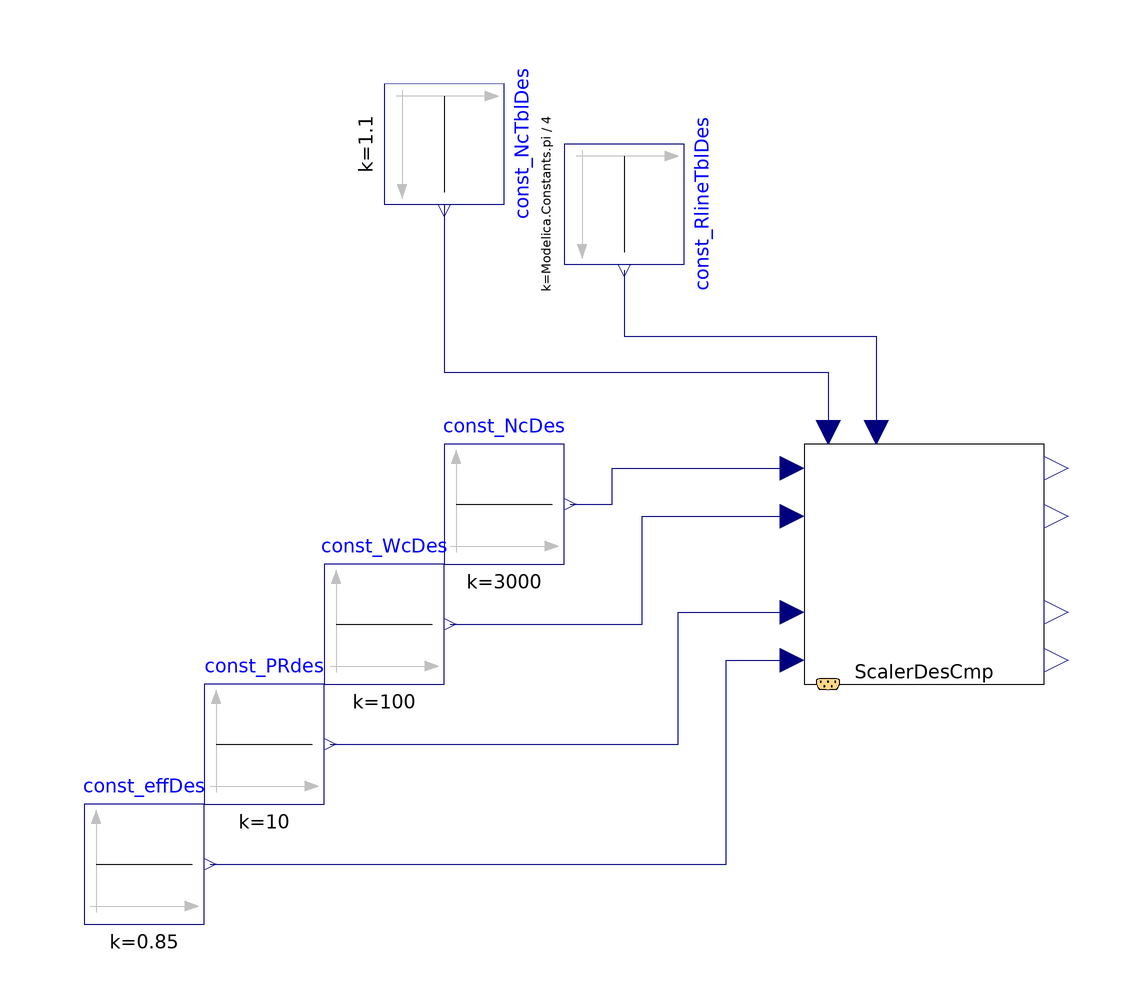

The component connection diagram of the Modelica model below, drawn from its own Placement and Line annotations.

block ScalerDesCmp_WcPReffNc_ex01
  extends Modelica.Icons.Example;
  Modelica.Blocks.Sources.Constant const_NcDes(k = 3000)  annotation(
    Placement(visible = true, transformation(origin = {-30, 30}, extent = {{-10, -10}, {10, 10}}, rotation = 0)));
  Modelica.Blocks.Sources.Constant const_NcTblDes(k = 1.1)  annotation(
    Placement(visible = true, transformation(origin = {-40, 90}, extent = {{-10, -10}, {10, 10}}, rotation = -90)));
  Modelica.Blocks.Sources.Constant const_RlineTblDes(k = Modelica.Constants.pi / 4)  annotation(
    Placement(visible = true, transformation(origin = {-10, 80}, extent = {{-10, -10}, {10, 10}}, rotation = -90)));
  PropulsionSystem.Subelements.ScalerDesCmp_WcPReffNc00 ScalerDesCmp annotation(
    Placement(visible = true, transformation(origin = {40, 20}, extent = {{-20, -20}, {20, 20}}, rotation = 0)));
  Modelica.Blocks.Sources.Constant const_WcDes(k = 100) annotation(
    Placement(visible = true, transformation(origin = {-50, 10}, extent = {{-10, -10}, {10, 10}}, rotation = 0)));
  Modelica.Blocks.Sources.Constant const_PRdes(k = 10) annotation(
    Placement(visible = true, transformation(origin = {-70, -10}, extent = {{-10, -10}, {10, 10}}, rotation = 0)));
  Modelica.Blocks.Sources.Constant const_effDes(k = 0.85) annotation(
    Placement(visible = true, transformation(origin = {-90, -30}, extent = {{-10, -10}, {10, 10}}, rotation = 0)));
equation
  connect(const_effDes.y, ScalerDesCmp.u_effDes) annotation(
    Line(points = {{-79, -30}, {7, -30}, {7, 4}, {18, 4}}, color = {0, 0, 127}));
  connect(const_PRdes.y, ScalerDesCmp.u_PRdes) annotation(
    Line(points = {{-59, -10}, {-1, -10}, {-1, 12}, {18, 12}}, color = {0, 0, 127}));
  connect(const_WcDes.y, ScalerDesCmp.u_WcDes) annotation(
    Line(points = {{-39, 10}, {-7, 10}, {-7, 28}, {18, 28}}, color = {0, 0, 127}));
  connect(const_NcDes.y, ScalerDesCmp.u_NcDes) annotation(
    Line(points = {{-19, 30}, {-12, 30}, {-12, 36}, {18, 36}}, color = {0, 0, 127}));
  connect(const_NcTblDes.y, ScalerDesCmp.u_NcTblDes) annotation(
    Line(points = {{-40, 80}, {-40, 52}, {24, 52}, {24, 42}}, color = {0, 0, 127}));
  connect(const_RlineTblDes.y, ScalerDesCmp.u_RlineTblDes) annotation(
    Line(points = {{-10, 69}, {-10, 58}, {32, 58}, {32, 42}}, color = {0, 0, 127}));
  annotation(
    experiment(StartTime = 0, StopTime = 60, Tolerance = 1e-06, Interval = 0.12),
    __OpenModelica_simulationFlags(lv = "LOG_STATS", outputFormat = "mat", s = "dassl"),
  Diagram(coordinateSystem(extent = {{-100, -100}, {80, 100}})),
  __OpenModelica_commandLineOptions = "");
end ScalerDesCmp_WcPReffNc_ex01;